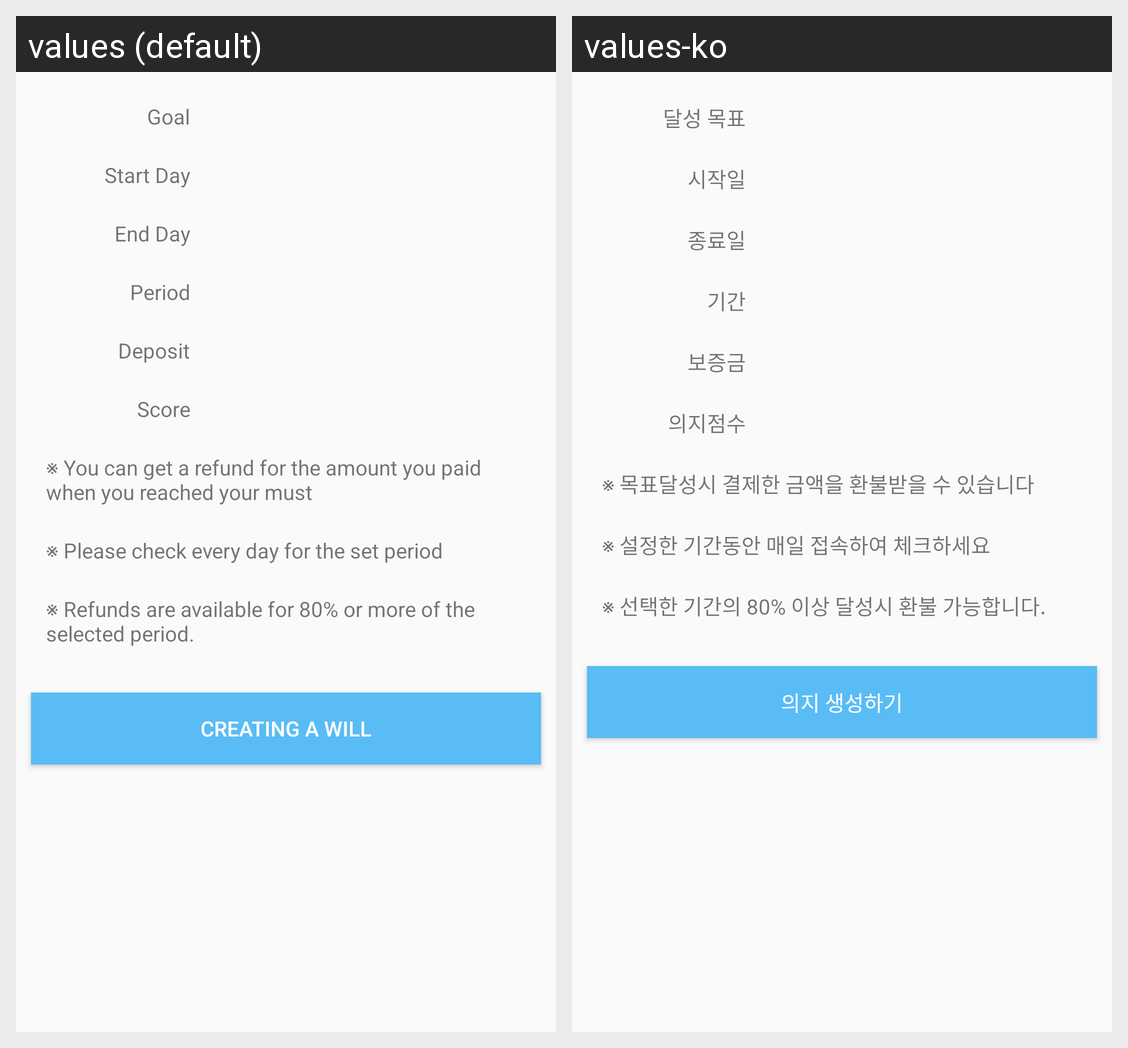

This grid shows one Android layout under two languages. Give, for every string resource on the screen, its name, the default text and each shown locale's text.
Android screen res/layout/add_slide_2.xml rendered under 2 locales, left to right: values (default), values-ko. Device: Nexus 5 (rendered at 1080×1920; each locale shown at half size, 540×960, under a caption strip naming it); theme AppTheme.
Strings drawn on this screen, with the default value and each locale's value (text and hints the layout hard-codes, and strings that could not be matched under every locale, appear in the picture but are not listed):

preview_name
  values: Goal
  values-ko: 달성 목표

preview_start_day
  values: Start Day
  values-ko: 시작일

preview_end_day
  values: End Day
  values-ko: 종료일

preview_days
  values: Period
  values-ko: 기간

add_deposit
  values: Deposit
  values-ko: 보증금

preview_default_point
  values: Score
  values-ko: 의지점수

preview_guide_1
  values: ※ You can get a refund for the amount you paid when you reached your must
  values-ko: ※ 목표달성시 결제한 금액을 환불받을 수 있습니다

preview_guide_2
  values: ※ Please check every day for the set period
  values-ko: ※ 설정한 기간동안 매일 접속하여 체크하세요

preview_guide_3
  values: ※ Refunds are available for 80% or more of the selected period.
  values-ko: ※ 선택한 기간의 80% 이상 달성시 환불 가능합니다.

add_title
  values: Creating a Will
  values-ko: 의지 생성하기
